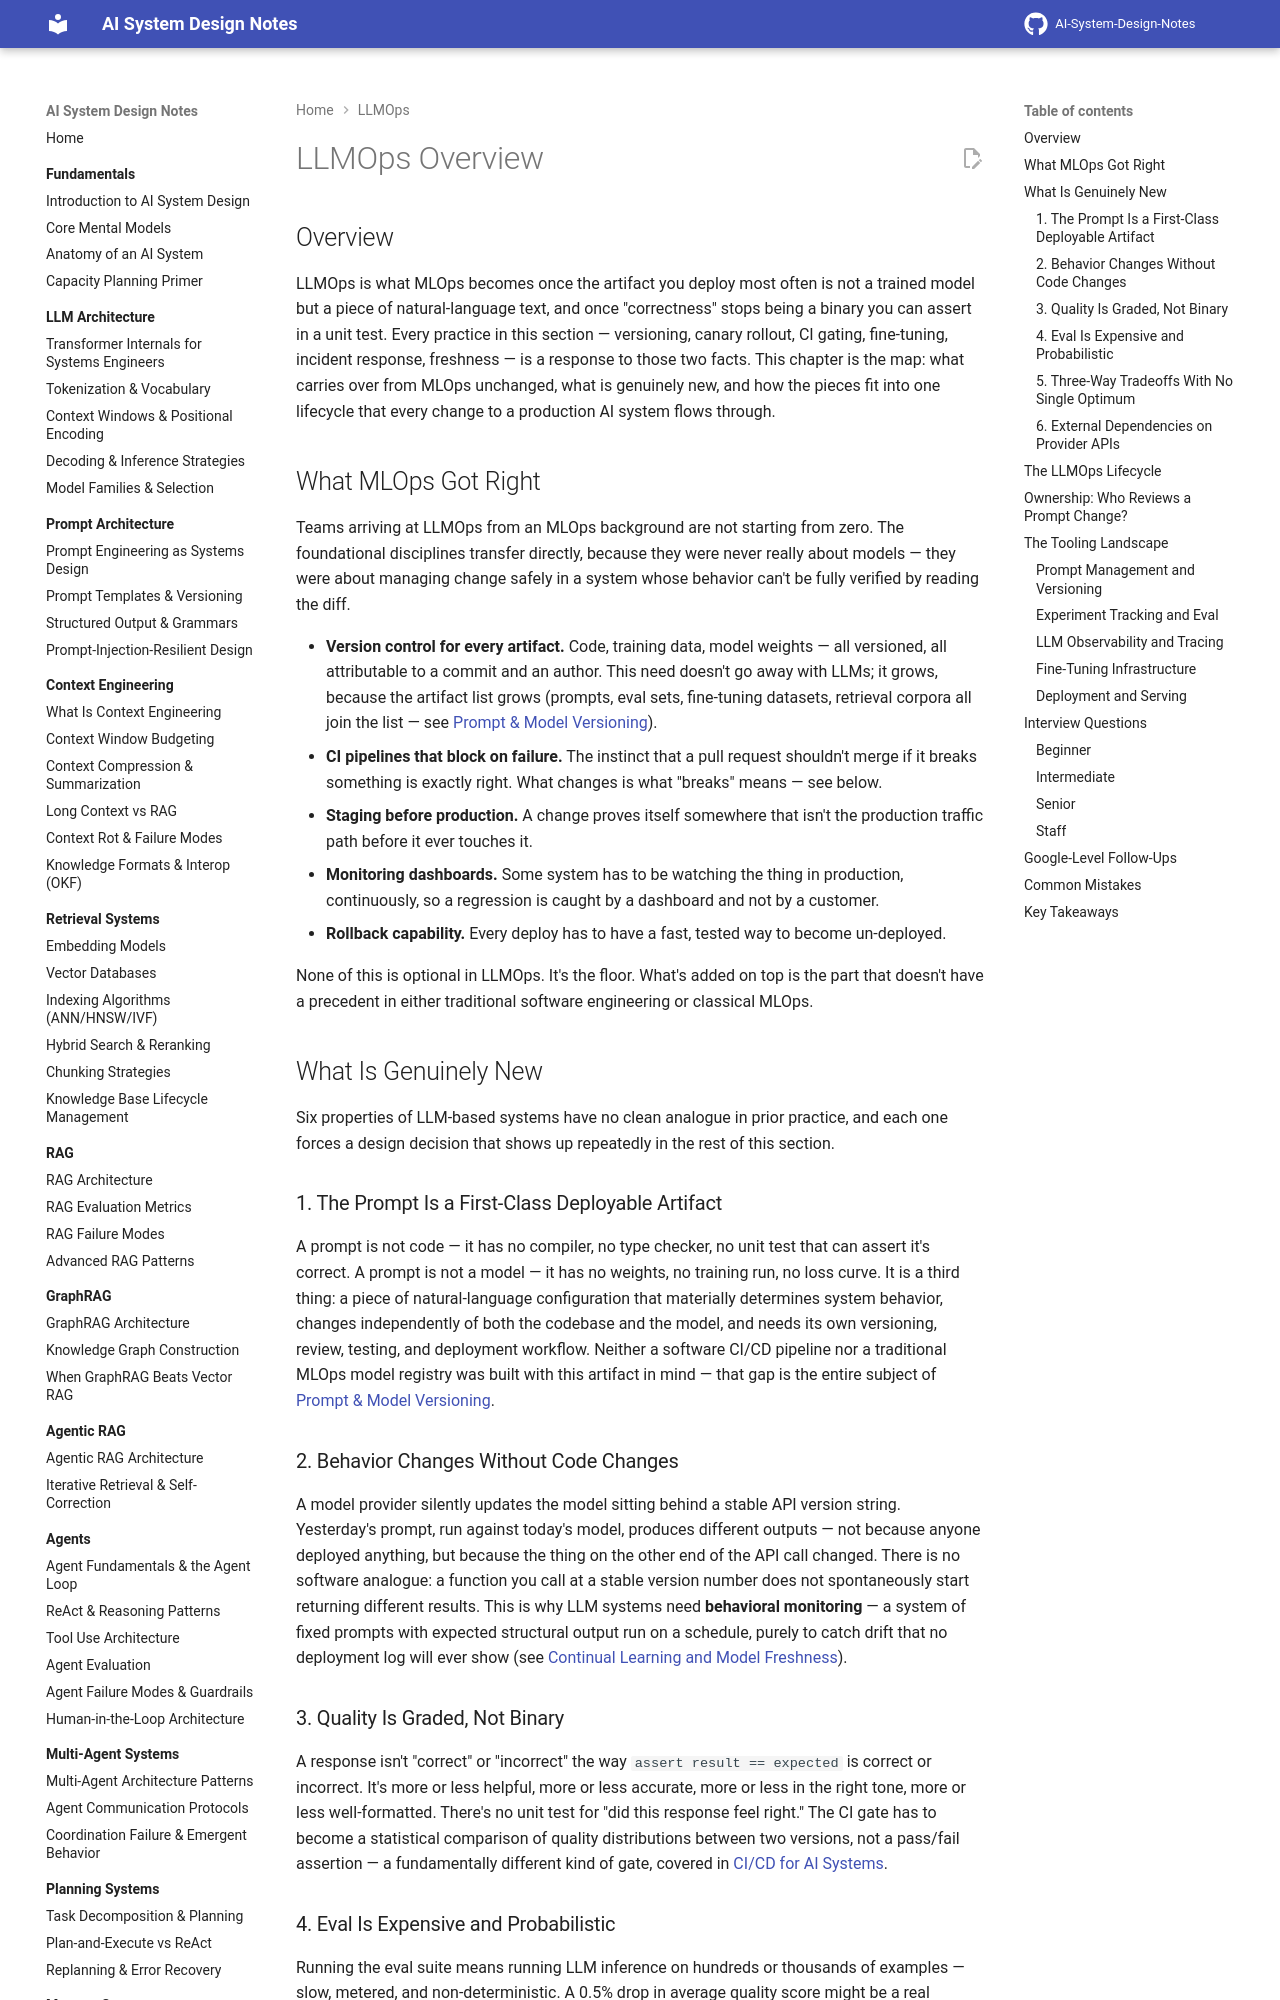

repository: GyanendraChaubey/AI-System-Design-Notes · page: 18-llmops/01-llmops-overview/index.html · generator: mkdocs

# LLMOps Overview

## Overview

LLMOps is what MLOps becomes once the artifact you deploy most often is not a trained model but a piece of natural-language text, and once "correctness" stops being a binary you can assert in a unit test. Every practice in this section — versioning, canary rollout, CI gating, fine-tuning, incident response, freshness — is a response to those two facts. This chapter is the map: what carries over from MLOps unchanged, what is genuinely new, and how the pieces fit into one lifecycle that every change to a production AI system flows through.

## What MLOps Got Right

Teams arriving at LLMOps from an MLOps background are not starting from zero. The foundational disciplines transfer directly, because they were never really about models — they were about managing change safely in a system whose behavior can't be fully verified by reading the diff.

- **Version control for every artifact.** Code, training data, model weights — all versioned, all attributable to a commit and an author. This need doesn't go away with LLMs; it grows, because the artifact list grows (prompts, eval sets, fine-tuning datasets, retrieval corpora all join the list — see [Prompt & Model Versioning](02-prompt-and-model-versioning.md)).
- **CI pipelines that block on failure.** The instinct that a pull request shouldn't merge if it breaks something is exactly right. What changes is what "breaks" means — see below.
- **Staging before production.** A change proves itself somewhere that isn't the production traffic path before it ever touches it.
- **Monitoring dashboards.** Some system has to be watching the thing in production, continuously, so a regression is caught by a dashboard and not by a customer.
- **Rollback capability.** Every deploy has to have a fast, tested way to become un-deployed.

None of this is optional in LLMOps. It's the floor. What's added on top is the part that doesn't have a precedent in either traditional software engineering or classical MLOps.

## What Is Genuinely New

Six properties of LLM-based systems have no clean analogue in prior practice, and each one forces a design decision that shows up repeatedly in the rest of this section.

### 1. The Prompt Is a First-Class Deployable Artifact

A prompt is not code — it has no compiler, no type checker, no unit test that can assert it's correct. A prompt is not a model — it has no weights, no training run, no loss curve. It is a third thing: a piece of natural-language configuration that materially determines system behavior, changes independently of both the codebase and the model, and needs its own versioning, review, testing, and deployment workflow. Neither a software CI/CD pipeline nor a traditional MLOps model registry was built with this artifact in mind — that gap is the entire subject of [Prompt & Model Versioning](02-prompt-and-model-versioning.md).

### 2. Behavior Changes Without Code Changes

A model provider silently updates the model sitting behind a stable API version string. Yesterday's prompt, run against today's model, produces different outputs — not because anyone deployed anything, but because the thing on the other end of the API call changed. There is no software analogue: a function you call at a stable version number does not spontaneously start returning different results. This is why LLM systems need **behavioral monitoring** — a system of fixed prompts with expected structural output run on a schedule, purely to catch drift that no deployment log will ever show (see [Continual Learning and Model Freshness](07-continual-learning-and-model-freshness.md)).

### 3. Quality Is Graded, Not Binary

A response isn't "correct" or "incorrect" the way `assert result == expected` is correct or incorrect. It's more or less helpful, more or less accurate, more or less in the right tone, more or less well-formatted. There's no unit test for "did this response feel right." The CI gate has to become a statistical comparison of quality distributions between two versions, not a pass/fail assertion — a fundamentally different kind of gate, covered in [CI/CD for AI Systems](04-ci-cd-for-ai-systems.md).

### 4. Eval Is Expensive and Probabilistic

Running the eval suite means running LLM inference on hundreds or thousands of examples — slow, metered, and non-deterministic. A 0.5% drop in average quality score might be a real regression, or it might be noise from run-to-run variance. You cannot treat an eval score the way you'd treat a test suite's pass count; you need confidence intervals, not point estimates, before you decide anything shipped a regression.
